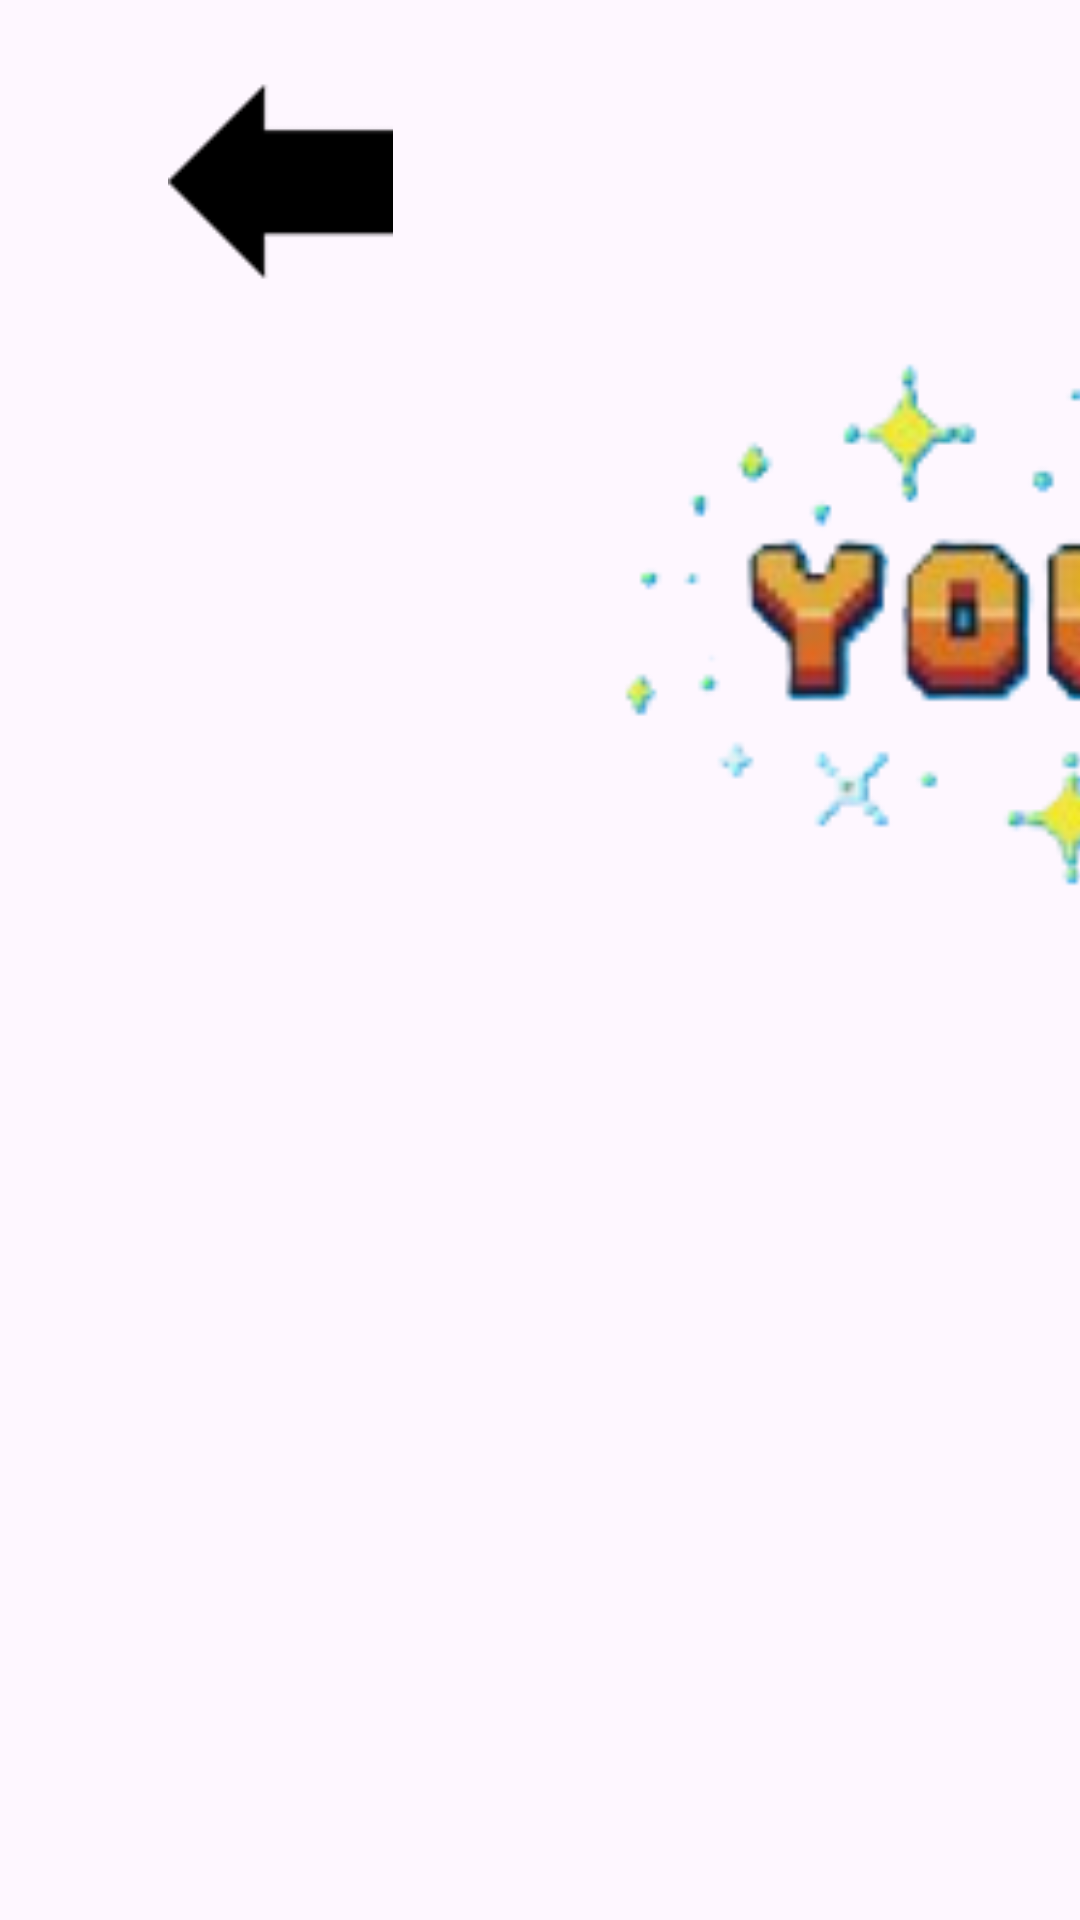

This screen was rendered from an Android layout file. Write that file and the resources it references.
<!-- AndroidManifest.xml: application theme Theme.PRUBBSPRITES -->
<!-- res/layout/activity_main3.xml -->
<?xml version="1.0" encoding="utf-8"?>
<AbsoluteLayout xmlns:android="http://schemas.android.com/apk/res/android"
    xmlns:app="http://schemas.android.com/apk/res-auto"
    xmlns:tools="http://schemas.android.com/tools"
    android:layout_width="match_parent"
    android:layout_height="match_parent"
    tools:context=".MainActivity3">

    <ImageView
        android:id="@+id/backgroundImageView"
        android:layout_width="match_parent"
        android:layout_height="wrap_content"
        android:layout_x="0dp"
        android:layout_y="0dp"
        android:scaleType="centerCrop"
        android:src="@drawable/castle" />

    <Button
        android:id="@+id/moveLeftButton"
        android:layout_width="75dp"
        android:layout_height="75dp"
        android:layout_x="56dp"
        android:layout_y="23dp"
        android:background="@drawable/flechaderecha"
        android:onClick="salir" />

    <ImageView
        android:id="@+id/imageView4"
        android:layout_width="468dp"
        android:layout_height="210dp"
        android:layout_x="196dp"
        android:layout_y="104dp"
        app:srcCompat="@drawable/win" />

</AbsoluteLayout>
<!-- resources referenced by this layout -->
<resources>
  <!-- drawable flechaderecha: png bitmap (drawable, 595 bytes) -->
  <!-- drawable win: png bitmap (drawable, 26865 bytes) -->
  <style name="Theme.PRUBBSPRITES" parent="Base.Theme.PRUBBSPRITES" />
  <style name="Base.Theme.PRUBBSPRITES" parent="Theme.Material3.DayNight.NoActionBar">
          
          
      </style>
</resources>
